Run: headless pygame with SDL's dummy video driver; simulated clock (each Clock.tick advances the game by its frame time, no real sleeping); random seed 0; keys injected as events and as key.get_pressed() state; mouse plan: one left click at the window centre at the start of phase 2, then a move to the lower-right quarter at the start of phase 3; restart key SPACE tapped at the start of phases 3 and 4.
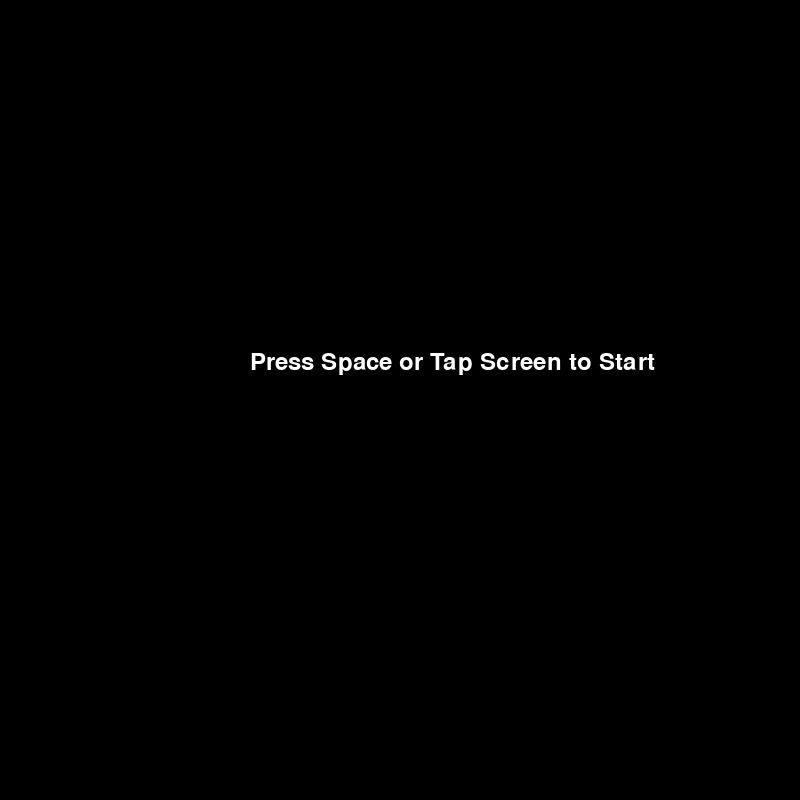
Frame 1 of 4 · flips 1–60 · no input
Frame 2 of 4 · flips 61–180 · clicked the window centre · tapped SPACE, RETURN · held RIGHT (→), D · screen unchanged from frame 1, image omitted
Frame 3 of 4 · flips 181–300 · moved the mouse to the lower-right quarter · tapped SPACE · held DOWN (↓), S · screen unchanged from frame 2, image omitted
Frame 4 of 4 · flips 301–420 · tapped SPACE · held LEFT (←), A, UP (↑), W · screen unchanged from frame 3, image omitted

The pygame program that drew these frames:

import pygame
import random

# pygame setup
pygame.init()
square_width = 800
pixel_width = 50
screen = pygame.display.set_mode([square_width] * 2)
clock = pygame.time.Clock()
running = True
paused = False

font = pygame.font.Font(None, 36)
counter = 0

def generate_starting_position():
    position_range = (pixel_width // 2, square_width - pixel_width // 2, pixel_width)
    return (random.randrange(*position_range), random.randrange(*position_range))


def reset():
    target.center = generate_starting_position()
    snake_pixel.center = generate_starting_position()
    return [snake_pixel.copy()]


def isOutOfBounds():
    return snake_pixel.bottom > square_width or snake_pixel.top < 0 or snake_pixel.left < 0 or snake_pixel.right > square_width

MENU = 0
GAME = 1

current_state = MENU

# playground

# Snake
snake_pixel = pygame.Rect(0, 0, pixel_width - 2, pixel_width - 2)
snake_pixel.center = generate_starting_position()
snake = [snake_pixel.copy()]
snake_direction = (0, 0)
snake_length = 1
current_direction = pygame.K_RIGHT

# Target
target = pygame.Rect(0, 0, pixel_width - 2, pixel_width - 2)
target.center = generate_starting_position()

while running:
    # poll for events
    for event in pygame.event.get():
        if event.type == pygame.QUIT:
            running = False

    # update game logic here

    # fill the screen with a color to wipe away anything from the last frame
    screen.fill("black")

    if current_state == MENU:
        menu_text = font.render("Press Space or Tap Screen to Start", True, (255, 255, 255))
        screen.blit(menu_text, (square_width // 2 - 150, square_width // 2 - 50))

        click = pygame.mouse.get_pressed()
        if click[0]:
            current_state = GAME

        keys = pygame.key.get_pressed()
        if keys[pygame.K_SPACE]:
            current_state = GAME

    elif current_state == GAME:
        if isOutOfBounds():
            snake_length = 1
            counter = 0
            snake = reset()
            current_state = MENU

        snake_head = snake[-1]  # Get the head of the snake

        # Check for self-collision
        if any(snake_part.colliderect(snake_head) for snake_part in snake[:-1]):
            snake_length = 1
            counter = 0
            snake = reset()


        if snake_pixel.center == target.center:
            target.center = generate_starting_position()
            snake_length += 1
            counter += 1
            snake.append(snake_pixel.copy())

        # You can add your snake movement logic here
        keys = pygame.key.get_pressed()
        if keys[pygame.K_UP] and current_direction != pygame.K_DOWN:
            snake_direction = (0, -pixel_width)
            current_direction = pygame.K_UP
        if keys[pygame.K_DOWN] and current_direction != pygame.K_UP:
            snake_direction = (0, pixel_width)
            current_direction = pygame.K_DOWN
        if keys[pygame.K_LEFT] and current_direction != pygame.K_RIGHT:
            snake_direction = (-pixel_width, 0)
            current_direction = pygame.K_LEFT
        if keys[pygame.K_RIGHT] and current_direction != pygame.K_LEFT:
            snake_direction = (pixel_width, 0)
            current_direction = pygame.K_RIGHT

        # Draw snake and target
        for snake_part in snake:
            pygame.draw.rect(screen, "green", snake_part)  # Green for snake

        pygame.draw.rect(screen, "red", target)  # Red for target

        counter_text = font.render(f"Score: {counter}", True, (255, 255, 255))
        screen.blit(counter_text, (10, 10))

        # Move the snake (update the position)
        snake_pixel.move_ip(snake_direction)
        snake.append(snake_pixel.copy())

        # Remove the oldest part of the snake if it has grown beyond the specified length
        if len(snake) > snake_length:
            del snake[0]

    # flip() the display to put your work on screen
    pygame.display.flip()

    clock.tick(10)  # Adjust the speed of the game by changing the tick rate

pygame.quit()
